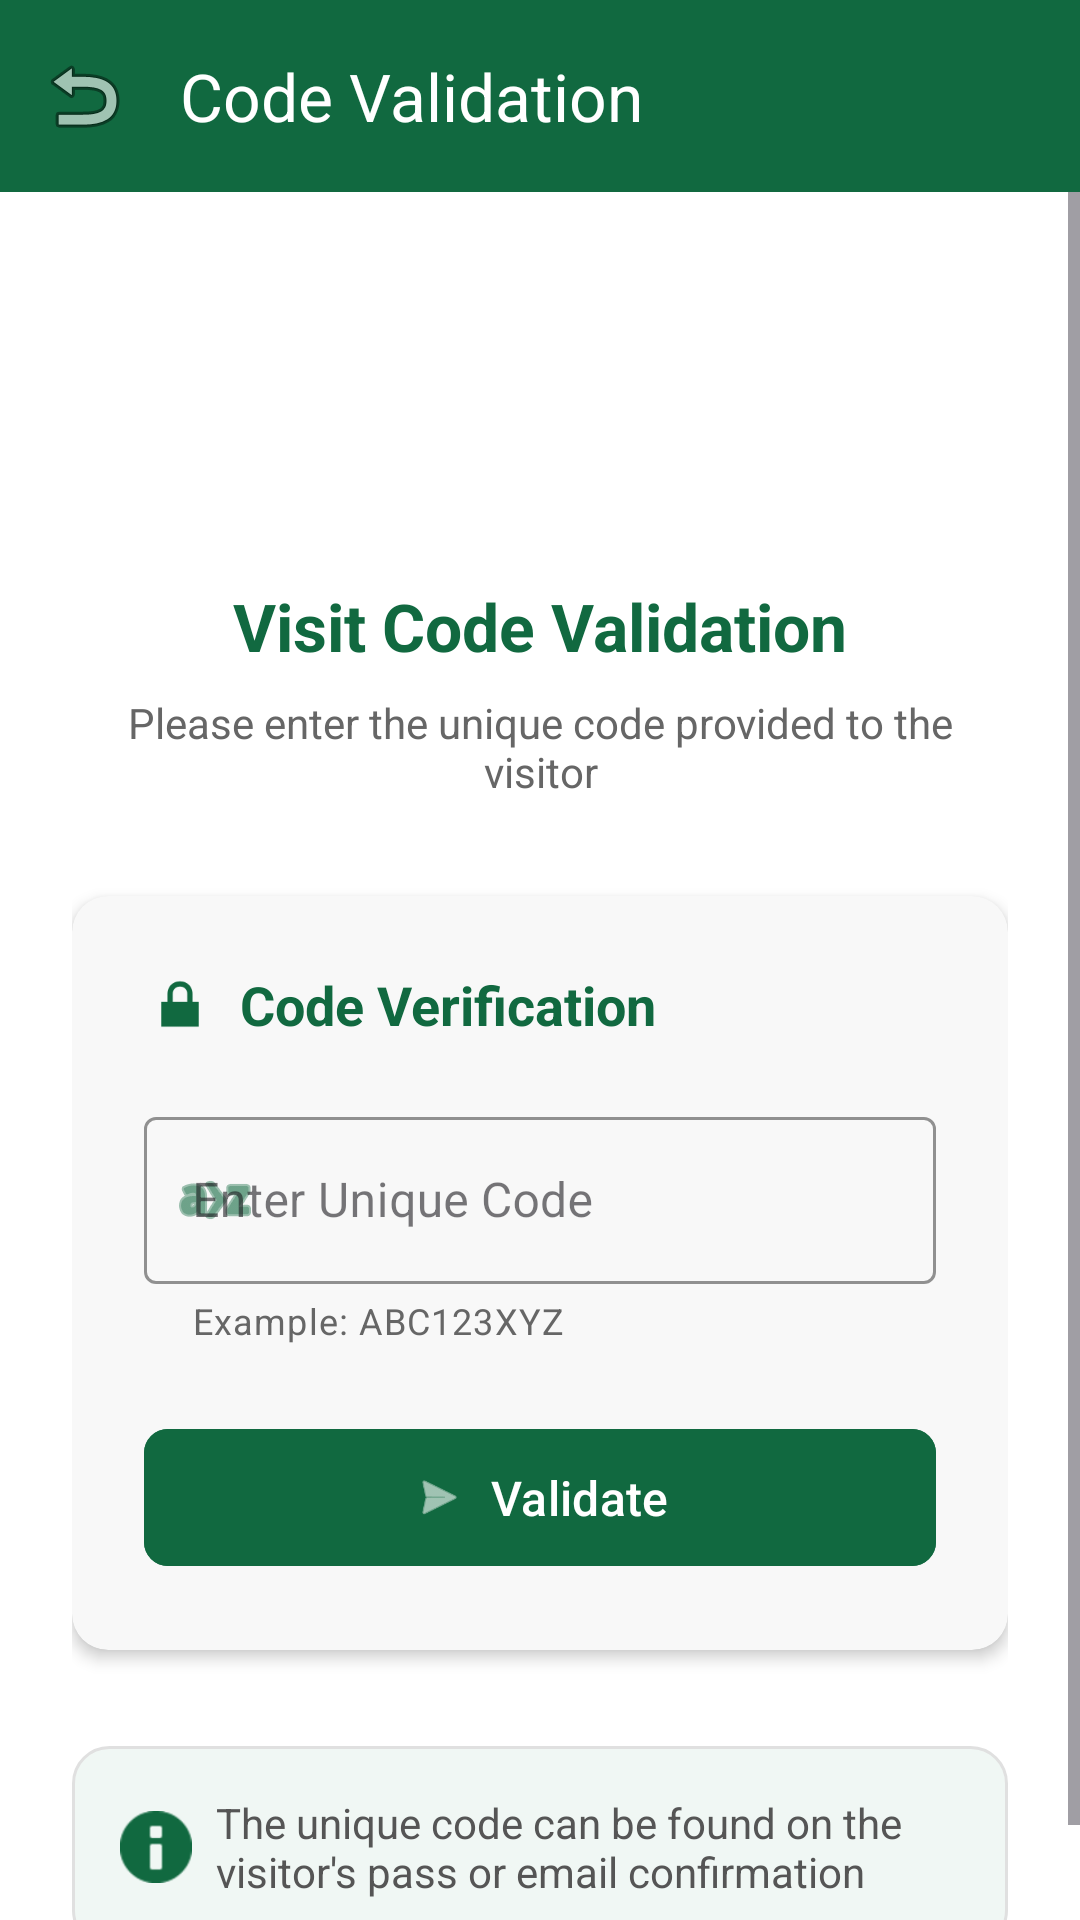

Android layout source for this screen:
<!-- AndroidManifest.xml: application theme Theme.VisitingApplication -->
<!-- res/layout/activity_user_validation.xml -->
<?xml version="1.0" encoding="utf-8"?>
<androidx.coordinatorlayout.widget.CoordinatorLayout
    xmlns:android="http://schemas.android.com/apk/res/android"
    xmlns:app="http://schemas.android.com/apk/res-auto"
    android:id="@+id/activity_user_validation"
    android:layout_width="match_parent"
    android:layout_height="match_parent"
    android:background="@color/white">

    
    <com.google.android.material.appbar.AppBarLayout
        android:layout_width="match_parent"
        android:layout_height="wrap_content"
        app:elevation="4dp">

        <androidx.appcompat.widget.Toolbar
            android:id="@+id/toolbar"
            android:layout_width="match_parent"
            android:layout_height="?attr/actionBarSize"
            android:background="#116940"
            app:title="Code Validation"
            app:titleTextColor="@color/white"
            app:navigationIcon="@android:drawable/ic_menu_revert" />
    </com.google.android.material.appbar.AppBarLayout>

    <ScrollView
        android:layout_width="match_parent"
        android:layout_height="match_parent"
        android:fillViewport="true"
        app:layout_behavior="@string/appbar_scrolling_view_behavior">

        <LinearLayout
            android:layout_width="match_parent"
            android:layout_height="wrap_content"
            android:orientation="vertical"
            android:padding="24dp"
            android:gravity="center">

            
            <LinearLayout
                android:layout_width="match_parent"
                android:layout_height="wrap_content"
                android:orientation="vertical"
                android:gravity="center"
                android:layout_marginBottom="32dp">

                
                <ImageView
                    android:layout_width="180dp"
                    android:layout_height="90dp"
                    android:src="@drawable/vplogo"
                    android:adjustViewBounds="true"
                    android:contentDescription="Company Logo" />

                
                <TextView
                    android:id="@+id/tvValidationTitle"
                    android:layout_width="wrap_content"
                    android:layout_height="wrap_content"
                    android:text="Visit Code Validation"
                    android:textSize="22sp"
                    android:textStyle="bold"
                    android:textColor="#116940"
                    android:layout_marginTop="16dp" />

                
                <TextView
                    android:layout_width="match_parent"
                    android:layout_height="wrap_content"
                    android:text="Please enter the unique code provided to the visitor"
                    android:textAlignment="center"
                    android:textSize="14sp"
                    android:textColor="#666666"
                    android:layout_marginTop="8dp" />
            </LinearLayout>

            
            <androidx.cardview.widget.CardView
                android:layout_width="match_parent"
                android:layout_height="wrap_content"
                app:cardCornerRadius="12dp"
                app:cardElevation="3dp"
                app:cardBackgroundColor="#F8F8F8"
                android:layout_marginBottom="32dp">

                <LinearLayout
                    android:layout_width="match_parent"
                    android:layout_height="wrap_content"
                    android:orientation="vertical"
                    android:padding="24dp">

                    
                    <LinearLayout
                        android:layout_width="match_parent"
                        android:layout_height="wrap_content"
                        android:orientation="horizontal"
                        android:gravity="center_vertical"
                        android:layout_marginBottom="20dp">
                        
                        <ImageView
                            android:layout_width="24dp"
                            android:layout_height="24dp"
                            android:src="@android:drawable/ic_lock_lock"
                            android:tint="#116940"
                            android:layout_marginEnd="8dp" />
                            
                        <TextView
                            android:layout_width="wrap_content"
                            android:layout_height="wrap_content"
                            android:text="Code Verification"
                            android:textSize="18sp"
                            android:textStyle="bold"
                            android:textColor="#116940" />
                    </LinearLayout>

                    
                    <com.google.android.material.textfield.TextInputLayout
                        android:layout_width="match_parent"
                        android:layout_height="wrap_content"
                        android:layout_marginBottom="24dp"
                        app:boxStrokeColor="#116940"
                        app:hintTextColor="#116940"
                        app:startIconDrawable="@android:drawable/ic_menu_sort_alphabetically"
                        app:startIconTint="#116940"
                        app:helperText="Example: ABC123XYZ"
                        app:helperTextTextColor="#666666"
                        style="@style/Widget.MaterialComponents.TextInputLayout.OutlinedBox">

                        <com.google.android.material.textfield.TextInputEditText
                            android:id="@+id/etUniqueCode"
                            android:layout_width="match_parent"
                            android:layout_height="wrap_content"
                            android:hint="Enter Unique Code"
                            android:inputType="textCapCharacters"
                            android:maxLength="10"
                            android:textSize="16sp" />
                    </com.google.android.material.textfield.TextInputLayout>

                    
                    <com.google.android.material.button.MaterialButton
                        android:id="@+id/btnValidate"
                        android:layout_width="match_parent"
                        android:layout_height="wrap_content"
                        android:text="Validate"
                        android:textSize="16sp"
                        android:backgroundTint="#116940"
                        app:cornerRadius="8dp"
                        android:padding="12dp"
                        android:textColor="@color/white"
                        app:icon="@android:drawable/ic_menu_send"
                        app:iconGravity="textStart"
                        app:iconTint="@color/white" />
                </LinearLayout>
            </androidx.cardview.widget.CardView>

            
            <LinearLayout
                android:layout_width="match_parent"
                android:layout_height="wrap_content"
                android:orientation="horizontal"
                android:gravity="center_vertical"
                android:background="@drawable/rounded_rectangle"
                android:padding="16dp">
                
                <ImageView
                    android:layout_width="24dp"
                    android:layout_height="24dp"
                    android:src="@android:drawable/ic_dialog_info"
                    android:tint="#116940"
                    android:layout_marginEnd="8dp" />
                    
                <TextView
                    android:layout_width="match_parent"
                    android:layout_height="wrap_content"
                    android:text="The unique code can be found on the visitor's pass or email confirmation"
                    android:textSize="14sp"
                    android:textColor="#555555" />
            </LinearLayout>
        </LinearLayout>
    </ScrollView>
</androidx.coordinatorlayout.widget.CoordinatorLayout>
<!-- resources referenced by this layout -->
<resources>
  <color name="white">#FFFFFFFF</color>
  <!-- drawable rounded_rectangle (drawable) -->
  <?xml version="1.0" encoding="utf-8"?>
  <shape xmlns:android="http://schemas.android.com/apk/res/android"
      android:shape="rectangle">
      <solid android:color="#F0F7F4" />
      <corners android:radius="12dp" />
      <stroke
          android:width="1dp"
          android:color="#E0E0E0" />
  </shape>
  <style name="Theme.VisitingApplication" parent="Base.Theme.VisitingApplication" />
  <style name="Base.Theme.VisitingApplication" parent="Theme.Material3.DayNight.NoActionBar">
          
          
      </style>
</resources>
